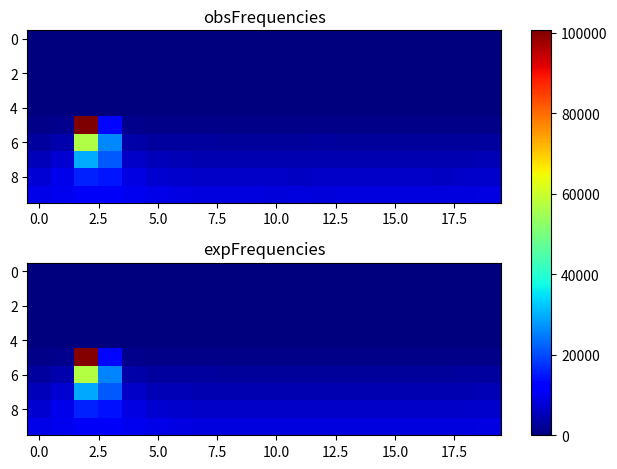

The script that saved this image:
import matplotlib.pyplot as plt
import numpy as np
obsFrequencies = np.array([[ 0, 0, 0, 0, 0, 0, 0, 0, 0, 0, 0, 0, 0, 0, 0, 0, 0, 0, 0, 0], [0, 0, 0, 0, 0, 0, 0, 0, 0, 0, 0, 0, 0, 0, 0, 0, 0, 0, 0, 0], [0, 0, 0, 0, 0, 0, 0, 0, 0, 0, 0, 0, 0, 0, 0, 0, 0, 0, 0, 0], [0, 0, 0, 0, 0, 0, 0, 0, 0, 0, 0, 0, 0, 0, 0, 0, 0, 0, 0, 0], [0, 0, 0, 0, 0, 0, 0, 0, 0, 0, 0, 0, 0, 0, 0, 0, 0, 0, 0, 0], [1056, 1325, 100579, 13045, 1295, 928, 990, 955, 944, 872, 939, 922, 933, 917, 853, 899, 906, 899, 931, 879], [3079, 4124, 56943, 26018, 3620, 2970, 2807, 2829, 2682, 2706, 2736, 2698, 2825, 2719, 2679, 2689, 2725, 2735, 2706, 2795], [5229, 7403, 29484, 21385, 6392, 5124, 4858, 4460, 4561, 4591, 4450, 4411, 4593, 4628, 4501, 4488, 4535, 4561, 4628, 4882], [7494, 9542, 16026, 14712, 8931, 7291, 6781, 6586, 6389, 6351, 6485, 6215, 6509, 6404, 6434, 6453, 6339, 6276, 6575, 6883], [9279, 10170, 10807, 10713, 9834, 9306, 8805, 8520, 8529, 8518, 8235, 8330, 8224, 8434, 8383, 8364, 8434, 8577, 8527, 8860 ]]);
expFrequencies = np.array([[ 0, 0, 0, 0, 0, 0, 0, 0, 0, 0, 0, 0, 0, 0, 0, 0, 0, 0, 0, 0], [0, 0, 0, 0, 0, 0, 0, 0, 0, 0, 0, 0, 0, 0, 0, 0, 0, 0, 0, 0], [0, 0, 0, 0, 0, 0, 0, 0, 0, 0, 0, 0, 0, 0, 0, 0, 0, 0, 0, 0], [0, 0, 0, 0, 0, 0, 0, 0, 0, 0, 0, 0, 0, 0, 0, 0, 0, 0, 0, 0], [0, 0, 0, 0, 0, 0, 0, 0, 0, 0, 0, 0, 0, 0, 0, 0, 0, 0, 0, 0], [1023.38, 1345.1, 100129, 13052.7, 1212.86, 1002.14, 949.447, 928.219, 917.71, 911.921, 908.599, 906.766, 905.981, 906.072, 907.056, 909.156, 912.892, 919.423, 931.481, 956.657], [3055.27, 4130.3, 57255.5, 25894.5, 3669.01, 2990.26, 2834.68, 2774.42, 2745.12, 2729.14, 2720.02, 2715, 2712.86, 2713.11, 2715.8, 2721.55, 2731.82, 2749.87, 2783.59, 2855.47], [5201.49, 7281.95, 29401, 21261.4, 6429.58, 5069.48, 4759.19, 4642.91, 4587.59, 4557.8, 4540.93, 4531.69, 4527.75, 4528.21, 4533.15, 4543.74, 4562.76, 4596.5, 4660.4, 4799.94], [7450.43, 9596.67, 16023.5, 14508.5, 8871.74, 7257.3, 6763.53, 6565.27, 6469.33, 6417.5, 6388.15, 6372.11, 6365.26, 6366.05, 6374.64, 6393.05, 6426.13, 6484.82, 6595.43, 6831.51], [9328.51, 10085.1, 10919.4, 10786.2, 9896.93, 9212.75, 8825.03, 8606.39, 8479.34, 8400.09, 8352.03, 8324.51, 8312.5, 8313.89, 8328.94, 8360.23, 8413.78, 8501.13, 8642.9, 8889.29 ]]);
fig, (ax1, ax2) = plt.subplots(2)
combined = np.array([obsFrequencies, expFrequencies])
vmin, vmax = np.min(combined), np.max(combined)
cmap = plt.colormaps["jet"]
ax1.imshow(obsFrequencies, cmap=cmap, aspect='auto', vmin = vmin, vmax = vmax)
ax1.title.set_text("obsFrequencies")
im = ax2.imshow(expFrequencies, cmap=cmap, aspect='auto', vmin = vmin, vmax = vmax)
ax2.title.set_text("expFrequencies")
fig.tight_layout()
fig.colorbar(im, ax=list([ax1, ax2]))
plt.show()
